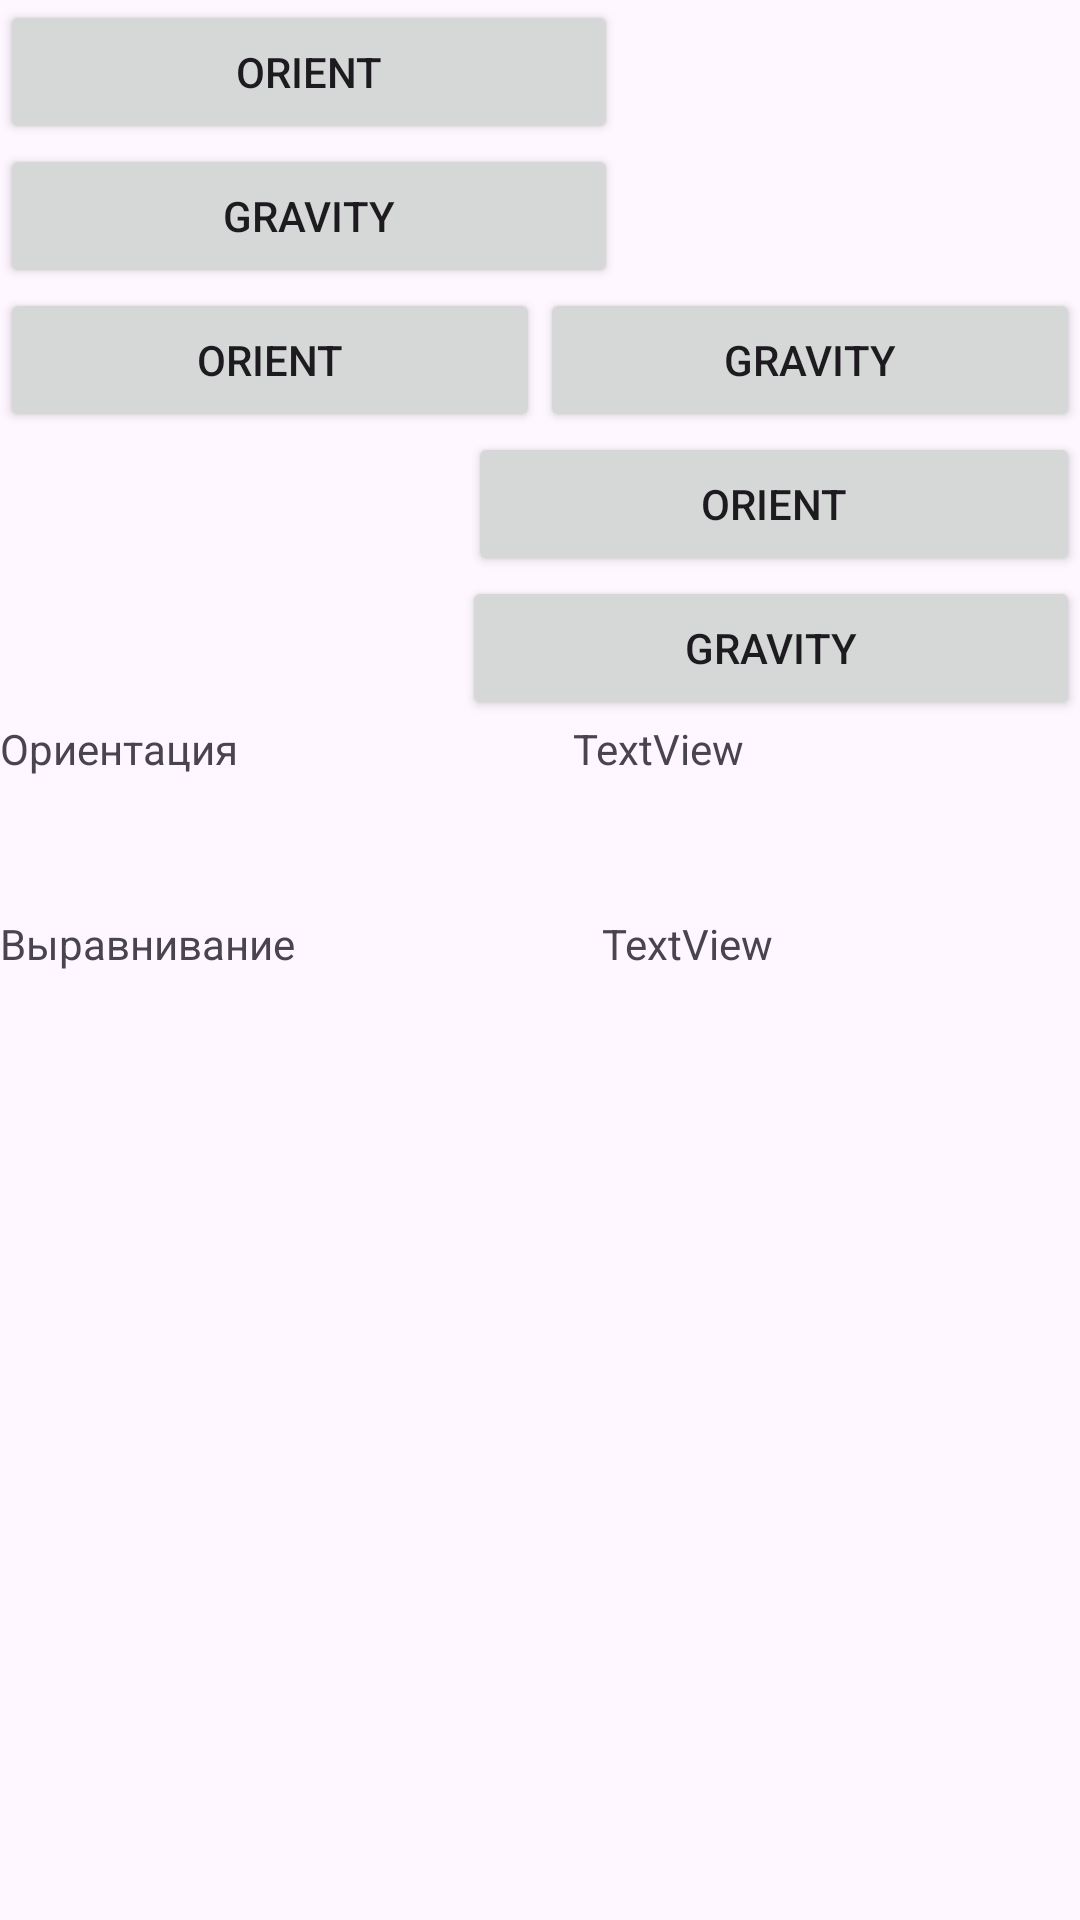

Produce the Android XML layout that renders to this screen, including the resource entries it uses.
<!-- AndroidManifest.xml: application theme Theme.P_10_1 -->
<!-- res/layout/linerlayout.xml -->
<?xml version="1.0" encoding="utf-8"?>
<androidx.constraintlayout.widget.ConstraintLayout xmlns:android="http://schemas.android.com/apk/res/android"
    android:layout_width="match_parent"
    android:layout_height="match_parent">

    <LinearLayout
        android:layout_width="match_parent"
        android:layout_height="match_parent"
        android:orientation="vertical">

        <LinearLayout
            android:layout_width="206dp"
            android:layout_height="wrap_content"
            android:gravity="left"
            android:orientation="vertical">

            <Button
                android:id="@+id/button1"
                android:layout_width="match_parent"
                android:layout_height="wrap_content"
                android:text="Orient" />

            <Button
                android:id="@+id/button2"
                android:layout_width="match_parent"
                android:layout_height="wrap_content"
                android:text="Gravity" />
        </LinearLayout>

        <LinearLayout
            android:layout_width="match_parent"
            android:layout_height="wrap_content"
            android:gravity="center"
            android:orientation="horizontal">

            <Button
                android:id="@+id/button3"
                android:layout_width="wrap_content"
                android:layout_height="wrap_content"
                android:layout_weight="1"
                android:text="Orient" />

            <Button
                android:id="@+id/button4"
                android:layout_width="wrap_content"
                android:layout_height="wrap_content"
                android:layout_weight="1"
                android:text="Gravity" />
        </LinearLayout>

        <LinearLayout
            android:layout_width="match_parent"
            android:layout_height="wrap_content"
            android:gravity="right"
            android:orientation="vertical">

            <Button
                android:id="@+id/button5"
                android:layout_width="204dp"
                android:layout_height="wrap_content"
                android:text="Orient" />

            <Button
                android:id="@+id/button6"
                android:layout_width="206dp"
                android:layout_height="wrap_content"
                android:text="Gravity" />
        </LinearLayout>

        <LinearLayout
            android:layout_width="match_parent"
            android:layout_height="65dp"
            android:orientation="horizontal">

            <TextView
                android:id="@+id/textView"
                android:layout_width="wrap_content"
                android:layout_height="wrap_content"
                android:layout_weight="1"
                android:text="Ориентация" />

            <TextView
                android:id="@+id/textView2"
                android:layout_width="wrap_content"
                android:layout_height="wrap_content"
                android:layout_weight="1"
                android:text="TextView" />
        </LinearLayout>

        <LinearLayout
            android:layout_width="match_parent"
            android:layout_height="72dp"
            android:orientation="horizontal">

            <TextView
                android:id="@+id/textView3"
                android:layout_width="wrap_content"
                android:layout_height="wrap_content"
                android:layout_weight="1"
                android:text="Выравнивание" />

            <TextView
                android:id="@+id/textView4"
                android:layout_width="wrap_content"
                android:layout_height="wrap_content"
                android:layout_weight="1"
                android:text="TextView" />
        </LinearLayout>
    </LinearLayout>
</androidx.constraintlayout.widget.ConstraintLayout>
<!-- resources referenced by this layout -->
<resources>
  <style name="Theme.P_10_1" parent="Base.Theme.P_10_1" />
  <style name="Base.Theme.P_10_1" parent="Theme.Material3.DayNight.NoActionBar">
          
          
      </style>
</resources>
